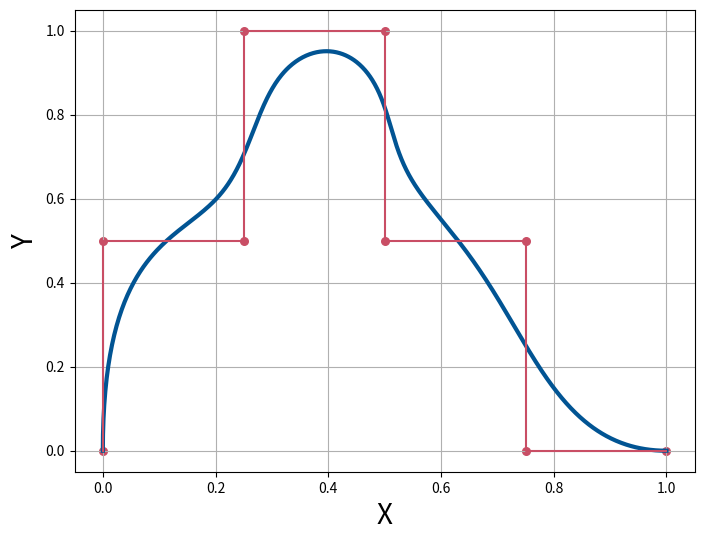

Python code for this plot:
import numpy as np
import matplotlib.pyplot as plt
from scipy.interpolate import BSpline

# Degree=5的knots和控制点
knots = [0, 0, 0, 0,0,   # 前导节点 (p+1)
         0.1, 0.2, 0.4, 0.5,   # 内部节点
         1, 1, 1, 1,1]  # 尾部节点 (p+1)

control_points = [
    [0.0, 0.0, 1.0, 1.0],
    [0.0, 0.5, 1.0, 1.0],
    [0.25, 0.5, 1.0, 1.0],
    [0.25, 1.0, 1.0, 1.0],
    [0.5, 1.0, 1.0, 1.0],
    [0.5, 0.5, 1.0, 1.0],
    [0.75, 0.5, 1.0, 1.0],
    [0.75, 0.0, 1.0, 1.0],
    [1.0, 0.0, 1.0, 1.0]
]

# Degree 5 B-Spline曲线
degree = 4
spl = BSpline(knots, control_points, degree)

# 在[0, 1]区间内生成100个样本点
x_vals = np.linspace(0, 1, 1000)
y_vals = spl(x_vals)

# 绘制2D B-Spline曲线
plt.figure(figsize=(8, 6))

# 曲线
plt.plot(y_vals[:, 0], y_vals[:, 1], label="B-Spline Curve",color=(1/255, 84/255, 147/255), linewidth=3)
# 控制点
plt.scatter([p[0] for p in control_points], [p[1] for p in control_points], color=(201/255, 78/255, 101/255), s=30, label="Control Points",alpha=1)

# 绘制控制多边形
control_points_x = [p[0] for p in control_points]
control_points_y = [p[1] for p in control_points]
# plt.plot(control_points_x, control_points_y, 'r--', label="Control Polygon")  # 使用红色虚线表示控制多边形
plt.plot(control_points_x, control_points_y, color=(201/255, 78/255, 101/255), linestyle='-', linewidth=1.5, label="Control Polygon")

# plt.title("B-Spline Degree=5 in 2D")
plt.xlabel("X",fontsize=20)
plt.ylabel("Y",fontsize=20)
# plt.legend(fontsize=30)
plt.grid(True)
plt.show()

plt.savefig('normal_2D_4degree.pdf')